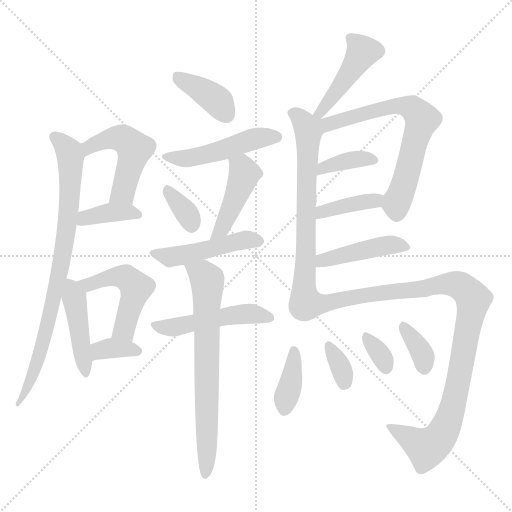
t = 0.00 s
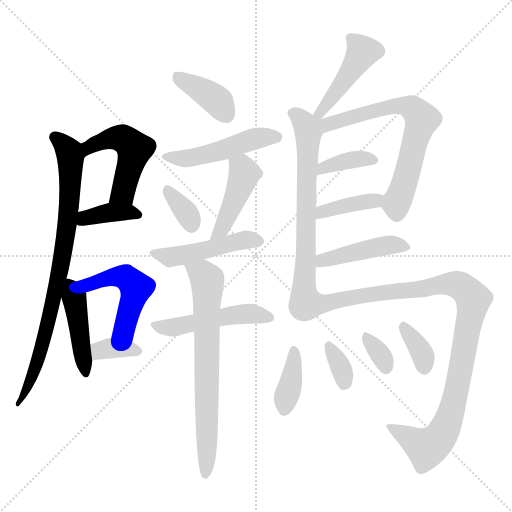
t = 3.09 s
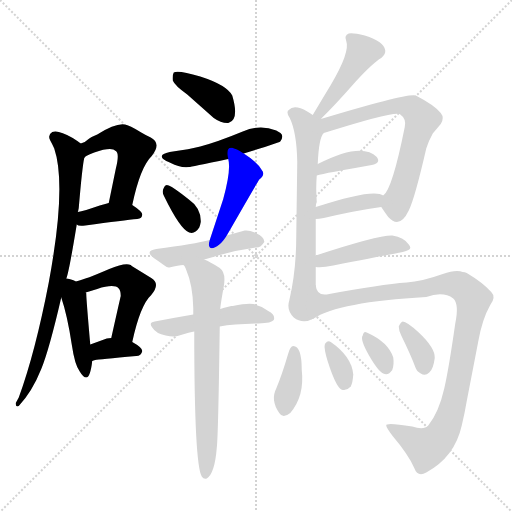
t = 6.19 s
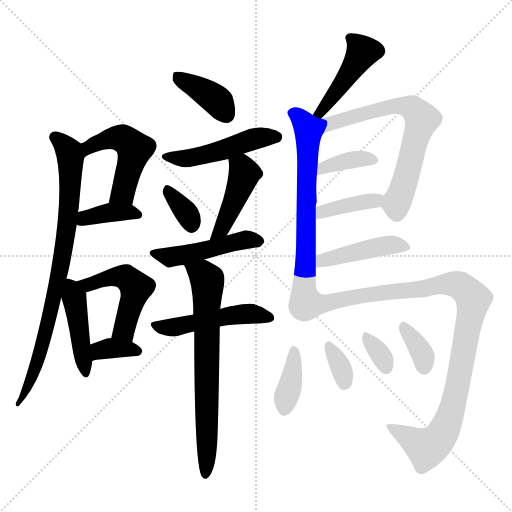
t = 9.28 s
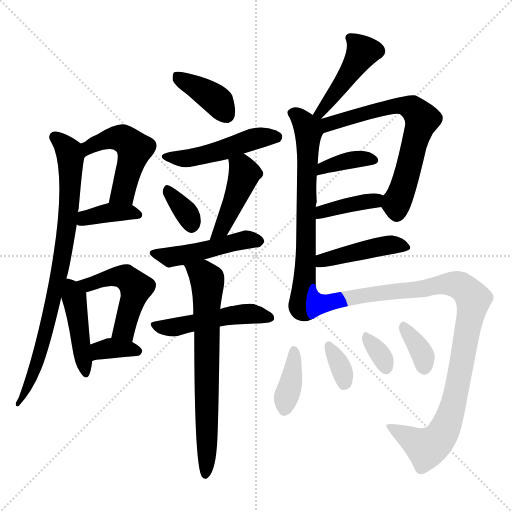
t = 12.37 s
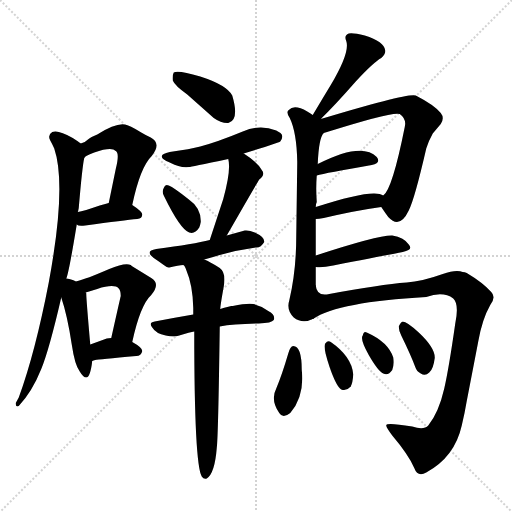
t = 15.46 s

The animated SVG that drew these frames (rendered in a browser with its animation timeline set to each time). Animation: 24 CSS @keyframes rules; one cycle of 15.46 s.

<svg version="1.1" viewBox="0 0 1024 1024" xmlns="http://www.w3.org/2000/svg">
  <g stroke="lightgray" stroke-dasharray="1,1" stroke-width="1" transform="scale(4, 4)">
    <line x1="0" y1="0" x2="256" y2="256"></line>
    <line x1="256" y1="0" x2="0" y2="256"></line>
    <line x1="128" y1="0" x2="128" y2="256"></line>
    <line x1="0" y1="128" x2="256" y2="128"></line>
  </g>
<g transform="scale(1, -1) translate(0, -900)">
   <style type="text/css">
    @keyframes keyframes0 {
      from {
       stroke: blue;
       stroke-dashoffset: 481;
       stroke-width: 128;
       }
       61% {
       animation-timing-function: step-end;
       stroke: blue;
       stroke-dashoffset: 0;
       stroke-width: 128;
       }
       to {
       stroke: black;
       stroke-width: 1024;
       }
       }
       #make-me-a-hanzi-animation-0 {
         animation: keyframes0 0.641439s both;
         animation-delay: 0.000000s;
         animation-timing-function: linear;
       }
    @keyframes keyframes1 {
      from {
       stroke: blue;
       stroke-dashoffset: 376;
       stroke-width: 128;
       }
       55% {
       animation-timing-function: step-end;
       stroke: blue;
       stroke-dashoffset: 0;
       stroke-width: 128;
       }
       to {
       stroke: black;
       stroke-width: 1024;
       }
       }
       #make-me-a-hanzi-animation-1 {
         animation: keyframes1 0.555990s both;
         animation-delay: 0.641439s;
         animation-timing-function: linear;
       }
    @keyframes keyframes2 {
      from {
       stroke: blue;
       stroke-dashoffset: 816;
       stroke-width: 128;
       }
       73% {
       animation-timing-function: step-end;
       stroke: blue;
       stroke-dashoffset: 0;
       stroke-width: 128;
       }
       to {
       stroke: black;
       stroke-width: 1024;
       }
       }
       #make-me-a-hanzi-animation-2 {
         animation: keyframes2 0.914062s both;
         animation-delay: 1.197428s;
         animation-timing-function: linear;
       }
    @keyframes keyframes3 {
      from {
       stroke: blue;
       stroke-dashoffset: 444;
       stroke-width: 128;
       }
       59% {
       animation-timing-function: step-end;
       stroke: blue;
       stroke-dashoffset: 0;
       stroke-width: 128;
       }
       to {
       stroke: black;
       stroke-width: 1024;
       }
       }
       #make-me-a-hanzi-animation-3 {
         animation: keyframes3 0.611328s both;
         animation-delay: 2.111491s;
         animation-timing-function: linear;
       }
    @keyframes keyframes4 {
      from {
       stroke: blue;
       stroke-dashoffset: 486;
       stroke-width: 128;
       }
       61% {
       animation-timing-function: step-end;
       stroke: blue;
       stroke-dashoffset: 0;
       stroke-width: 128;
       }
       to {
       stroke: black;
       stroke-width: 1024;
       }
       }
       #make-me-a-hanzi-animation-4 {
         animation: keyframes4 0.645508s both;
         animation-delay: 2.722819s;
         animation-timing-function: linear;
       }
    @keyframes keyframes5 {
      from {
       stroke: blue;
       stroke-dashoffset: 352;
       stroke-width: 128;
       }
       53% {
       animation-timing-function: step-end;
       stroke: blue;
       stroke-dashoffset: 0;
       stroke-width: 128;
       }
       to {
       stroke: black;
       stroke-width: 1024;
       }
       }
       #make-me-a-hanzi-animation-5 {
         animation: keyframes5 0.536458s both;
         animation-delay: 3.368327s;
         animation-timing-function: linear;
       }
    @keyframes keyframes6 {
      from {
       stroke: blue;
       stroke-dashoffset: 385;
       stroke-width: 128;
       }
       56% {
       animation-timing-function: step-end;
       stroke: blue;
       stroke-dashoffset: 0;
       stroke-width: 128;
       }
       to {
       stroke: black;
       stroke-width: 1024;
       }
       }
       #make-me-a-hanzi-animation-6 {
         animation: keyframes6 0.563314s both;
         animation-delay: 3.904785s;
         animation-timing-function: linear;
       }
    @keyframes keyframes7 {
      from {
       stroke: blue;
       stroke-dashoffset: 483;
       stroke-width: 128;
       }
       61% {
       animation-timing-function: step-end;
       stroke: blue;
       stroke-dashoffset: 0;
       stroke-width: 128;
       }
       to {
       stroke: black;
       stroke-width: 1024;
       }
       }
       #make-me-a-hanzi-animation-7 {
         animation: keyframes7 0.643066s both;
         animation-delay: 4.468099s;
         animation-timing-function: linear;
       }
    @keyframes keyframes8 {
      from {
       stroke: blue;
       stroke-dashoffset: 340;
       stroke-width: 128;
       }
       53% {
       animation-timing-function: step-end;
       stroke: blue;
       stroke-dashoffset: 0;
       stroke-width: 128;
       }
       to {
       stroke: black;
       stroke-width: 1024;
       }
       }
       #make-me-a-hanzi-animation-8 {
         animation: keyframes8 0.526693s both;
         animation-delay: 5.111165s;
         animation-timing-function: linear;
       }
    @keyframes keyframes9 {
      from {
       stroke: blue;
       stroke-dashoffset: 439;
       stroke-width: 128;
       }
       59% {
       animation-timing-function: step-end;
       stroke: blue;
       stroke-dashoffset: 0;
       stroke-width: 128;
       }
       to {
       stroke: black;
       stroke-width: 1024;
       }
       }
       #make-me-a-hanzi-animation-9 {
         animation: keyframes9 0.607259s both;
         animation-delay: 5.637858s;
         animation-timing-function: linear;
       }
    @keyframes keyframes10 {
      from {
       stroke: blue;
       stroke-dashoffset: 471;
       stroke-width: 128;
       }
       61% {
       animation-timing-function: step-end;
       stroke: blue;
       stroke-dashoffset: 0;
       stroke-width: 128;
       }
       to {
       stroke: black;
       stroke-width: 1024;
       }
       }
       #make-me-a-hanzi-animation-10 {
         animation: keyframes10 0.633301s both;
         animation-delay: 6.245117s;
         animation-timing-function: linear;
       }
    @keyframes keyframes11 {
      from {
       stroke: blue;
       stroke-dashoffset: 483;
       stroke-width: 128;
       }
       61% {
       animation-timing-function: step-end;
       stroke: blue;
       stroke-dashoffset: 0;
       stroke-width: 128;
       }
       to {
       stroke: black;
       stroke-width: 1024;
       }
       }
       #make-me-a-hanzi-animation-11 {
         animation: keyframes11 0.643066s both;
         animation-delay: 6.878418s;
         animation-timing-function: linear;
       }
    @keyframes keyframes12 {
      from {
       stroke: blue;
       stroke-dashoffset: 693;
       stroke-width: 128;
       }
       69% {
       animation-timing-function: step-end;
       stroke: blue;
       stroke-dashoffset: 0;
       stroke-width: 128;
       }
       to {
       stroke: black;
       stroke-width: 1024;
       }
       }
       #make-me-a-hanzi-animation-12 {
         animation: keyframes12 0.813965s both;
         animation-delay: 7.521484s;
         animation-timing-function: linear;
       }
    @keyframes keyframes13 {
      from {
       stroke: blue;
       stroke-dashoffset: 445;
       stroke-width: 128;
       }
       59% {
       animation-timing-function: step-end;
       stroke: blue;
       stroke-dashoffset: 0;
       stroke-width: 128;
       }
       to {
       stroke: black;
       stroke-width: 1024;
       }
       }
       #make-me-a-hanzi-animation-13 {
         animation: keyframes13 0.612142s both;
         animation-delay: 8.335449s;
         animation-timing-function: linear;
       }
    @keyframes keyframes14 {
      from {
       stroke: blue;
       stroke-dashoffset: 677;
       stroke-width: 128;
       }
       69% {
       animation-timing-function: step-end;
       stroke: blue;
       stroke-dashoffset: 0;
       stroke-width: 128;
       }
       to {
       stroke: black;
       stroke-width: 1024;
       }
       }
       #make-me-a-hanzi-animation-14 {
         animation: keyframes14 0.800944s both;
         animation-delay: 8.947591s;
         animation-timing-function: linear;
       }
    @keyframes keyframes15 {
      from {
       stroke: blue;
       stroke-dashoffset: 658;
       stroke-width: 128;
       }
       68% {
       animation-timing-function: step-end;
       stroke: blue;
       stroke-dashoffset: 0;
       stroke-width: 128;
       }
       to {
       stroke: black;
       stroke-width: 1024;
       }
       }
       #make-me-a-hanzi-animation-15 {
         animation: keyframes15 0.785482s both;
         animation-delay: 9.748535s;
         animation-timing-function: linear;
       }
    @keyframes keyframes16 {
      from {
       stroke: blue;
       stroke-dashoffset: 374;
       stroke-width: 128;
       }
       55% {
       animation-timing-function: step-end;
       stroke: blue;
       stroke-dashoffset: 0;
       stroke-width: 128;
       }
       to {
       stroke: black;
       stroke-width: 1024;
       }
       }
       #make-me-a-hanzi-animation-16 {
         animation: keyframes16 0.554362s both;
         animation-delay: 10.534017s;
         animation-timing-function: linear;
       }
    @keyframes keyframes17 {
      from {
       stroke: blue;
       stroke-dashoffset: 389;
       stroke-width: 128;
       }
       56% {
       animation-timing-function: step-end;
       stroke: blue;
       stroke-dashoffset: 0;
       stroke-width: 128;
       }
       to {
       stroke: black;
       stroke-width: 1024;
       }
       }
       #make-me-a-hanzi-animation-17 {
         animation: keyframes17 0.566569s both;
         animation-delay: 11.088379s;
         animation-timing-function: linear;
       }
    @keyframes keyframes18 {
      from {
       stroke: blue;
       stroke-dashoffset: 436;
       stroke-width: 128;
       }
       59% {
       animation-timing-function: step-end;
       stroke: blue;
       stroke-dashoffset: 0;
       stroke-width: 128;
       }
       to {
       stroke: black;
       stroke-width: 1024;
       }
       }
       #make-me-a-hanzi-animation-18 {
         animation: keyframes18 0.604818s both;
         animation-delay: 11.654948s;
         animation-timing-function: linear;
       }
    @keyframes keyframes19 {
      from {
       stroke: blue;
       stroke-dashoffset: 1006;
       stroke-width: 128;
       }
       77% {
       animation-timing-function: step-end;
       stroke: blue;
       stroke-dashoffset: 0;
       stroke-width: 128;
       }
       to {
       stroke: black;
       stroke-width: 1024;
       }
       }
       #make-me-a-hanzi-animation-19 {
         animation: keyframes19 1.068685s both;
         animation-delay: 12.259766s;
         animation-timing-function: linear;
       }
    @keyframes keyframes20 {
      from {
       stroke: blue;
       stroke-dashoffset: 377;
       stroke-width: 128;
       }
       55% {
       animation-timing-function: step-end;
       stroke: blue;
       stroke-dashoffset: 0;
       stroke-width: 128;
       }
       to {
       stroke: black;
       stroke-width: 1024;
       }
       }
       #make-me-a-hanzi-animation-20 {
         animation: keyframes20 0.556803s both;
         animation-delay: 13.328451s;
         animation-timing-function: linear;
       }
    @keyframes keyframes21 {
      from {
       stroke: blue;
       stroke-dashoffset: 339;
       stroke-width: 128;
       }
       52% {
       animation-timing-function: step-end;
       stroke: blue;
       stroke-dashoffset: 0;
       stroke-width: 128;
       }
       to {
       stroke: black;
       stroke-width: 1024;
       }
       }
       #make-me-a-hanzi-animation-21 {
         animation: keyframes21 0.525879s both;
         animation-delay: 13.885254s;
         animation-timing-function: linear;
       }
    @keyframes keyframes22 {
      from {
       stroke: blue;
       stroke-dashoffset: 325;
       stroke-width: 128;
       }
       51% {
       animation-timing-function: step-end;
       stroke: blue;
       stroke-dashoffset: 0;
       stroke-width: 128;
       }
       to {
       stroke: black;
       stroke-width: 1024;
       }
       }
       #make-me-a-hanzi-animation-22 {
         animation: keyframes22 0.514486s both;
         animation-delay: 14.411133s;
         animation-timing-function: linear;
       }
    @keyframes keyframes23 {
      from {
       stroke: blue;
       stroke-dashoffset: 353;
       stroke-width: 128;
       }
       53% {
       animation-timing-function: step-end;
       stroke: blue;
       stroke-dashoffset: 0;
       stroke-width: 128;
       }
       to {
       stroke: black;
       stroke-width: 1024;
       }
       }
       #make-me-a-hanzi-animation-23 {
         animation: keyframes23 0.537272s both;
         animation-delay: 14.925618s;
         animation-timing-function: linear;
       }
</style>
<path d="M 264.5 490.0 Q 280.5 566.0 303.5 588.0 Q 323.5 613.0 301.5 625.0 Q 292.5 629.0 282.5 635.0 Q 258.5 650.0 249.5 651.0 Q 231.5 654.0 194.5 631.0 Q 184.5 627.0 178.5 623.0 Q 171.5 616.0 161.5 613.0 C 133.5 602.0 145.5 564.0 168.5 584.0 Q 168.5 588.0 188.5 595.0 Q 223.5 607.0 231.5 598.0 Q 239.5 594.0 231.5 562.0 L 217.5 494.0 C 211.5 465.0 258.5 461.0 264.5 490.0 Z" fill="lightgray"></path> 
<path d="M 153.5 451.0 Q 156.5 447.0 170.5 449.0 Q 249.5 460.0 274.5 462.0 Q 284.5 463.0 284.5 471.0 Q 284.5 477.0 264.5 490.0 C 247.5 501.0 246.5 501.0 217.5 494.0 Q 208.5 492.0 199.5 489.0 Q 167.5 478.0 155.5 476.0 C 126.5 470.0 127.5 466.0 153.5 451.0 Z" fill="lightgray"></path> 
<path d="M 132.5 343.0 Q 137.5 353.0 153.5 451.0 L 155.5 476.0 Q 156.5 478.0 157.5 484.0 Q 164.5 567.0 168.5 584.0 C 172.5 606.0 172.5 606.0 161.5 613.0 Q 153.5 619.0 145.5 624.0 Q 116.5 641.0 104.5 636.0 Q 94.5 630.0 100.5 619.0 Q 104.5 612.0 108.5 603.0 Q 133.5 529.0 97.5 335.0 Q 70.5 195.0 37.5 105.0 L 31.5 94.0 L 31.5 92.0 Q 31.5 85.0 37.5 88.0 Q 64.5 117.0 82.5 162.0 Q 98.5 201.0 122.5 305.0 L 132.5 343.0 Z" fill="lightgray"></path> 
<path d="M 122.5 305.0 Q 134.5 270.0 143.5 211.0 Q 149.5 170.0 159.5 157.0 Q 166.5 145.0 172.5 145.0 Q 180.5 145.0 184.5 178.0 L 180.5 211.0 Q 172.5 302.0 172.5 313.0 Q 172.5 314.0 171.5 315.0 L 151.5 337.0 Q 145.5 341.0 132.5 343.0 C 108.5 347.0 113.5 333.0 122.5 305.0 Z" fill="lightgray"></path> 
<path d="M 264.5 216.0 Q 280.5 290.0 302.5 310.0 Q 321.5 333.0 302.5 344.0 L 263.5 368.0 L 261.5 370.0 Q 249.5 375.0 218.5 362.0 Q 172.5 342.0 151.5 337.0 C 122.5 329.0 142.5 306.0 171.5 315.0 L 194.5 322.0 Q 228.5 333.0 237.5 323.0 Q 241.5 319.0 241.5 308.0 Q 239.5 300.0 222.5 224.0 C 215.5 195.0 257.5 187.0 264.5 216.0 Z" fill="lightgray"></path> 
<path d="M 184.5 178.0 Q 186.5 179.0 190.5 180.0 Q 196.5 181.0 272.5 188.0 Q 282.5 188.0 284.5 198.0 Q 284.5 205.0 264.5 216.0 L 222.5 224.0 Q 217.5 224.0 213.5 223.0 L 180.5 211.0 C 152.5 201.0 156.5 167.0 184.5 178.0 Z" fill="lightgray"></path> 
<path d="M 374.5 711.0 L 427.5 664.0 Q 441.5 654.0 454.5 654.0 Q 456.5 654.0 458.5 655.0 Q 478.5 662.0 464.5 709.0 Q 453.5 730.0 400.5 747.0 Q 356.5 760.0 347.5 755.0 Q 344.5 750.0 345.5 739.0 Q 349.5 729.0 374.5 711.0 Z" fill="lightgray"></path> 
<path d="M 487.5 593.0 Q 556.5 614.0 560.5 617.0 Q 566.5 624.0 563.5 631.0 Q 560.5 635.0 552.5 639.0 Q 519.5 652.0 485.5 637.0 Q 434.5 616.0 400.5 607.0 Q 381.5 602.0 339.5 596.0 Q 311.5 590.0 332.5 578.0 Q 337.5 576.0 341.5 574.0 Q 359.5 564.0 378.5 566.0 Q 379.5 566.0 456.5 582.0 L 487.5 593.0 Z" fill="lightgray"></path> 
<path d="M 327.5 509.0 Q 360.5 441.0 378.5 435.0 Q 389.5 431.0 398.5 445.0 Q 400.5 450.0 401.5 456.0 Q 402.5 484.0 376.5 502.0 Q 347.5 525.0 337.5 529.0 Q 330.5 533.0 327.5 524.0 Q 323.5 517.0 327.5 509.0 Z" fill="lightgray"></path> 
<path d="M 453.5 429.0 Q 511.5 530.0 518.5 541.0 Q 531.5 551.0 523.5 560.0 Q 514.5 576.0 487.5 593.0 C 462.5 609.0 450.5 611.0 456.5 582.0 Q 462.5 560.0 446.5 502.0 L 419.5 420.0 C 410.5 392.0 438.5 403.0 453.5 429.0 Z" fill="lightgray"></path> 
<path d="M 408.5 381.0 Q 423.5 385.0 439.5 390.0 Q 474.5 400.0 511.5 405.0 Q 521.5 404.0 528.5 416.0 Q 529.5 426.0 509.5 435.0 Q 498.5 440.0 489.5 439.0 L 453.5 429.0 L 419.5 420.0 Q 388.5 412.0 312.5 402.0 Q 288.5 398.0 307.5 384.0 Q 316.5 378.0 327.5 370.0 Q 335.5 364.0 338.5 365.0 Q 357.5 370.0 366.5 370.0 L 408.5 381.0 Z" fill="lightgray"></path> 
<path d="M 386.5 271.0 Q 345.5 264.0 309.5 257.0 Q 296.5 255.0 304.5 245.0 Q 311.5 233.0 331.5 229.0 Q 348.5 225.0 358.5 229.0 Q 380.5 236.0 388.5 237.0 L 439.5 247.0 Q 467.5 252.0 517.5 253.0 Q 543.5 254.0 547.5 260.0 Q 551.5 270.0 536.5 278.0 Q 521.5 289.0 506.5 292.0 Q 494.5 294.0 465.5 288.0 Q 464.5 288.0 462.5 288.0 Q 445.5 284.0 440.5 282.0 L 386.5 271.0 Z" fill="lightgray"></path> 
<path d="M 366.5 370.0 Q 369.5 369.0 372.5 360.0 Q 385.5 330.0 386.5 284.0 Q 386.5 281.0 386.5 271.0 L 388.5 237.0 Q 388.5 -28.0 403.5 -53.0 Q 407.5 -59.0 413.5 -57.0 Q 429.5 -47.0 433.5 4.0 Q 436.5 27.0 439.5 247.0 L 440.5 282.0 Q 440.5 288.0 447.5 327.0 Q 452.5 355.0 439.5 364.0 Q 419.5 377.0 408.5 381.0 C 381.5 394.0 351.5 396.0 366.5 370.0 Z" fill="lightgray"></path> 
<path d="M 641.5 662.0 Q 668.5 688.0 711.5 737.0 Q 746.5 775.0 762.5 784.0 Q 771.5 792.0 770.5 799.0 Q 768.5 817.0 729.5 829.0 Q 705.5 835.0 697.5 833.0 Q 687.5 829.0 692.5 818.0 Q 700.5 796.0 661.5 730.0 Q 647.5 707.0 625.5 670.0 C 610.5 644.0 620.5 641.0 641.5 662.0 Z" fill="lightgray"></path> 
<path d="M 625.5 670.0 Q 620.5 674.0 614.5 677.0 Q 588.5 692.0 577.5 680.0 Q 571.5 676.0 579.5 664.0 Q 593.5 635.0 594.5 576.0 Q 594.5 573.0 592.5 427.0 Q 592.5 358.0 578.5 299.0 Q 572.5 280.0 587.5 265.0 Q 605.5 251.0 627.5 263.0 C 631.5 265.0 631.5 299.0 631.5 329.0 L 631.5 366.0 L 631.5 389.0 L 631.5 462.0 L 631.5 486.0 Q 631.5 492.0 633.5 496.0 Q 631.5 523.0 633.5 549.0 L 635.5 572.0 Q 637.5 624.0 647.5 634.0 C 664.5 670.0 650.5 654.0 625.5 670.0 Z" fill="lightgray"></path> 
<path d="M 647.5 634.0 Q 786.5 678.0 799.5 672.0 Q 813.5 662.0 809.5 646.0 Q 784.5 521.0 766.5 509.0 C 756.5 495.0 756.5 495.0 762.5 486.0 Q 770.5 474.0 776.5 466.0 Q 799.5 441.0 817.5 479.0 Q 829.5 503.0 852.5 603.0 Q 857.5 619.0 865.5 633.0 L 881.5 652.0 Q 889.5 664.0 881.5 674.0 Q 868.5 690.0 831.5 709.0 Q 817.5 715.0 641.5 662.0 C 612.5 653.0 618.5 625.0 647.5 634.0 Z" fill="lightgray"></path> 
<path d="M 633.5 549.0 Q 650.5 554.0 743.5 570.0 Q 762.5 574.0 753.5 586.0 Q 723.5 617.0 635.5 572.0 C 608.5 558.0 604.5 541.0 633.5 549.0 Z" fill="lightgray"></path> 
<path d="M 631.5 462.0 Q 637.5 462.0 647.5 464.0 Q 711.5 479.0 762.5 486.0 C 792.5 490.0 792.5 495.0 766.5 509.0 Q 747.5 524.0 631.5 486.0 C 602.5 477.0 601.5 460.0 631.5 462.0 Z" fill="lightgray"></path> 
<path d="M 631.5 366.0 Q 643.5 364.0 666.5 369.0 Q 774.5 390.0 805.5 396.0 Q 827.5 400.0 817.5 411.0 Q 808.5 425.0 784.5 429.0 Q 756.5 430.0 631.5 389.0 C 602.5 380.0 601.5 369.0 631.5 366.0 Z" fill="lightgray"></path> 
<path d="M 627.5 263.0 Q 676.5 296.0 852.5 306.0 Q 886.5 318.0 906.5 303.0 Q 918.5 292.0 910.5 253.0 Q 897.5 162.0 888.5 123.0 Q 877.5 75.0 856.5 49.0 Q 847.5 39.0 824.5 47.0 Q 770.5 56.0 772.5 49.0 Q 772.5 45.0 784.5 29.0 Q 817.5 -10.0 828.5 -36.0 Q 835.5 -55.0 852.5 -45.0 Q 909.5 -14.0 923.5 49.0 Q 929.5 74.0 933.5 98.0 L 956.5 217.0 Q 964.5 262.0 980.5 290.0 Q 992.5 306.0 982.5 316.0 Q 965.5 335.0 933.5 354.0 Q 929.5 356.0 925.5 356.0 Q 911.5 361.0 885.5 352.0 Q 843.5 337.0 813.5 335.0 Q 760.5 331.0 658.5 312.0 Q 633.5 306.0 631.5 329.0 C 613.5 353.0 600.5 249.0 627.5 263.0 Z" fill="lightgray"></path> 
<path d="M 586.5 208.0 Q 580.5 208.0 576.5 193.0 Q 563.5 149.0 552.5 123.0 Q 540.5 100.0 558.5 74.0 Q 565.5 62.0 580.5 74.0 Q 609.5 108.0 603.5 160.0 Q 603.5 208.0 586.5 208.0 Z" fill="lightgray"></path> 
<path d="M 650.5 213.0 Q 645.5 206.0 659.0 166.5 Q 672.5 127.0 682.5 121.0 Q 692.5 117.0 701.5 127.0 Q 705.5 135.0 706.5 151.0 Q 703.5 187.0 661.5 216.0 Q 655.5 220.0 650.5 213.0 Z" fill="lightgray"></path> 
<path d="M 725.5 229.0 Q 719.5 222.0 737.5 190.0 Q 756.5 157.0 766.5 153.0 Q 776.5 148.0 784.5 160.0 Q 788.5 170.0 786.5 185.0 Q 776.5 216.0 733.5 235.0 Q 727.5 239.0 725.5 229.0 Z" fill="lightgray"></path> 
<path d="M 797.5 247.0 Q 797.5 239.0 802.5 229.0 Q 822.5 188.0 830.5 166.0 Q 833.5 157.0 841.5 153.0 Q 850.5 147.0 858.5 155.0 Q 866.5 161.0 869.5 184.0 Q 870.5 204.0 837.5 235.0 Q 813.5 257.0 805.5 257.0 Q 801.5 256.0 797.5 247.0 Z" fill="lightgray"></path> 
      <clipPath id="make-me-a-hanzi-clip-0">
      <path d="M 264.5 490.0 Q 280.5 566.0 303.5 588.0 Q 323.5 613.0 301.5 625.0 Q 292.5 629.0 282.5 635.0 Q 258.5 650.0 249.5 651.0 Q 231.5 654.0 194.5 631.0 Q 184.5 627.0 178.5 623.0 Q 171.5 616.0 161.5 613.0 C 133.5 602.0 145.5 564.0 168.5 584.0 Q 168.5 588.0 188.5 595.0 Q 223.5 607.0 231.5 598.0 Q 239.5 594.0 231.5 562.0 L 217.5 494.0 C 211.5 465.0 258.5 461.0 264.5 490.0 Z" fill="lightgray"></path>
      </clipPath>
      <path clip-path="url(#make-me-a-hanzi-clip-0)" d="M 169.5 607.0 L 239.5 624.0 L 269.5 602.0 L 245.5 515.0 L 225.5 499.0 " fill="none" id="make-me-a-hanzi-animation-0" stroke-dasharray="353 706" stroke-linecap="round"></path>

      <clipPath id="make-me-a-hanzi-clip-1">
      <path d="M 153.5 451.0 Q 156.5 447.0 170.5 449.0 Q 249.5 460.0 274.5 462.0 Q 284.5 463.0 284.5 471.0 Q 284.5 477.0 264.5 490.0 C 247.5 501.0 246.5 501.0 217.5 494.0 Q 208.5 492.0 199.5 489.0 Q 167.5 478.0 155.5 476.0 C 126.5 470.0 127.5 466.0 153.5 451.0 Z" fill="lightgray"></path>
      </clipPath>
      <path clip-path="url(#make-me-a-hanzi-clip-1)" d="M 159.5 457.0 L 223.5 476.0 L 265.5 476.0 L 275.5 471.0 " fill="none" id="make-me-a-hanzi-animation-1" stroke-dasharray="248 496" stroke-linecap="round"></path>

      <clipPath id="make-me-a-hanzi-clip-2">
      <path d="M 132.5 343.0 Q 137.5 353.0 153.5 451.0 L 155.5 476.0 Q 156.5 478.0 157.5 484.0 Q 164.5 567.0 168.5 584.0 C 172.5 606.0 172.5 606.0 161.5 613.0 Q 153.5 619.0 145.5 624.0 Q 116.5 641.0 104.5 636.0 Q 94.5 630.0 100.5 619.0 Q 104.5 612.0 108.5 603.0 Q 133.5 529.0 97.5 335.0 Q 70.5 195.0 37.5 105.0 L 31.5 94.0 L 31.5 92.0 Q 31.5 85.0 37.5 88.0 Q 64.5 117.0 82.5 162.0 Q 98.5 201.0 122.5 305.0 L 132.5 343.0 Z" fill="lightgray"></path>
      </clipPath>
      <path clip-path="url(#make-me-a-hanzi-clip-2)" d="M 109.5 626.0 L 128.5 611.0 L 141.5 577.0 L 134.5 441.0 L 89.5 228.0 L 63.5 145.0 L 36.5 93.0 " fill="none" id="make-me-a-hanzi-animation-2" stroke-dasharray="688 1376" stroke-linecap="round"></path>

      <clipPath id="make-me-a-hanzi-clip-3">
      <path d="M 122.5 305.0 Q 134.5 270.0 143.5 211.0 Q 149.5 170.0 159.5 157.0 Q 166.5 145.0 172.5 145.0 Q 180.5 145.0 184.5 178.0 L 180.5 211.0 Q 172.5 302.0 172.5 313.0 Q 172.5 314.0 171.5 315.0 L 151.5 337.0 Q 145.5 341.0 132.5 343.0 C 108.5 347.0 113.5 333.0 122.5 305.0 Z" fill="lightgray"></path>
      </clipPath>
      <path clip-path="url(#make-me-a-hanzi-clip-3)" d="M 136.5 335.0 L 153.5 280.0 L 171.5 151.0 " fill="none" id="make-me-a-hanzi-animation-3" stroke-dasharray="316 632" stroke-linecap="round"></path>

      <clipPath id="make-me-a-hanzi-clip-4">
      <path d="M 264.5 216.0 Q 280.5 290.0 302.5 310.0 Q 321.5 333.0 302.5 344.0 L 263.5 368.0 L 261.5 370.0 Q 249.5 375.0 218.5 362.0 Q 172.5 342.0 151.5 337.0 C 122.5 329.0 142.5 306.0 171.5 315.0 L 194.5 322.0 Q 228.5 333.0 237.5 323.0 Q 241.5 319.0 241.5 308.0 Q 239.5 300.0 222.5 224.0 C 215.5 195.0 257.5 187.0 264.5 216.0 Z" fill="lightgray"></path>
      </clipPath>
      <path clip-path="url(#make-me-a-hanzi-clip-4)" d="M 157.5 333.0 L 174.5 330.0 L 234.5 348.0 L 256.5 342.0 L 267.5 331.0 L 269.5 314.0 L 247.5 239.0 L 231.5 234.0 " fill="none" id="make-me-a-hanzi-animation-4" stroke-dasharray="358 716" stroke-linecap="round"></path>

      <clipPath id="make-me-a-hanzi-clip-5">
      <path d="M 184.5 178.0 Q 186.5 179.0 190.5 180.0 Q 196.5 181.0 272.5 188.0 Q 282.5 188.0 284.5 198.0 Q 284.5 205.0 264.5 216.0 L 222.5 224.0 Q 217.5 224.0 213.5 223.0 L 180.5 211.0 C 152.5 201.0 156.5 167.0 184.5 178.0 Z" fill="lightgray"></path>
      </clipPath>
      <path clip-path="url(#make-me-a-hanzi-clip-5)" d="M 185.5 184.0 L 199.5 199.0 L 214.5 203.0 L 274.5 197.0 " fill="none" id="make-me-a-hanzi-animation-5" stroke-dasharray="224 448" stroke-linecap="round"></path>

      <clipPath id="make-me-a-hanzi-clip-6">
      <path d="M 374.5 711.0 L 427.5 664.0 Q 441.5 654.0 454.5 654.0 Q 456.5 654.0 458.5 655.0 Q 478.5 662.0 464.5 709.0 Q 453.5 730.0 400.5 747.0 Q 356.5 760.0 347.5 755.0 Q 344.5 750.0 345.5 739.0 Q 349.5 729.0 374.5 711.0 Z" fill="lightgray"></path>
      </clipPath>
      <path clip-path="url(#make-me-a-hanzi-clip-6)" d="M 352.5 750.0 L 427.5 704.0 L 452.5 671.0 " fill="none" id="make-me-a-hanzi-animation-6" stroke-dasharray="257 514" stroke-linecap="round"></path>

      <clipPath id="make-me-a-hanzi-clip-7">
      <path d="M 487.5 593.0 Q 556.5 614.0 560.5 617.0 Q 566.5 624.0 563.5 631.0 Q 560.5 635.0 552.5 639.0 Q 519.5 652.0 485.5 637.0 Q 434.5 616.0 400.5 607.0 Q 381.5 602.0 339.5 596.0 Q 311.5 590.0 332.5 578.0 Q 337.5 576.0 341.5 574.0 Q 359.5 564.0 378.5 566.0 Q 379.5 566.0 456.5 582.0 L 487.5 593.0 Z" fill="lightgray"></path>
      </clipPath>
      <path clip-path="url(#make-me-a-hanzi-clip-7)" d="M 333.5 588.0 L 363.5 583.0 L 395.5 587.0 L 438.5 596.0 L 509.5 623.0 L 553.5 626.0 " fill="none" id="make-me-a-hanzi-animation-7" stroke-dasharray="355 710" stroke-linecap="round"></path>

      <clipPath id="make-me-a-hanzi-clip-8">
      <path d="M 327.5 509.0 Q 360.5 441.0 378.5 435.0 Q 389.5 431.0 398.5 445.0 Q 400.5 450.0 401.5 456.0 Q 402.5 484.0 376.5 502.0 Q 347.5 525.0 337.5 529.0 Q 330.5 533.0 327.5 524.0 Q 323.5 517.0 327.5 509.0 Z" fill="lightgray"></path>
      </clipPath>
      <path clip-path="url(#make-me-a-hanzi-clip-8)" d="M 336.5 518.0 L 377.5 468.0 L 383.5 450.0 " fill="none" id="make-me-a-hanzi-animation-8" stroke-dasharray="212 424" stroke-linecap="round"></path>

      <clipPath id="make-me-a-hanzi-clip-9">
      <path d="M 453.5 429.0 Q 511.5 530.0 518.5 541.0 Q 531.5 551.0 523.5 560.0 Q 514.5 576.0 487.5 593.0 C 462.5 609.0 450.5 611.0 456.5 582.0 Q 462.5 560.0 446.5 502.0 L 419.5 420.0 C 410.5 392.0 438.5 403.0 453.5 429.0 Z" fill="lightgray"></path>
      </clipPath>
      <path clip-path="url(#make-me-a-hanzi-clip-9)" d="M 463.5 579.0 L 483.5 564.0 L 488.5 550.0 L 447.5 447.0 L 423.5 426.0 " fill="none" id="make-me-a-hanzi-animation-9" stroke-dasharray="311 622" stroke-linecap="round"></path>

      <clipPath id="make-me-a-hanzi-clip-10">
      <path d="M 408.5 381.0 Q 423.5 385.0 439.5 390.0 Q 474.5 400.0 511.5 405.0 Q 521.5 404.0 528.5 416.0 Q 529.5 426.0 509.5 435.0 Q 498.5 440.0 489.5 439.0 L 453.5 429.0 L 419.5 420.0 Q 388.5 412.0 312.5 402.0 Q 288.5 398.0 307.5 384.0 Q 316.5 378.0 327.5 370.0 Q 335.5 364.0 338.5 365.0 Q 357.5 370.0 366.5 370.0 L 408.5 381.0 Z" fill="lightgray"></path>
      </clipPath>
      <path clip-path="url(#make-me-a-hanzi-clip-10)" d="M 308.5 393.0 L 341.5 386.0 L 493.5 421.0 L 518.5 417.0 " fill="none" id="make-me-a-hanzi-animation-10" stroke-dasharray="343 686" stroke-linecap="round"></path>

      <clipPath id="make-me-a-hanzi-clip-11">
      <path d="M 386.5 271.0 Q 345.5 264.0 309.5 257.0 Q 296.5 255.0 304.5 245.0 Q 311.5 233.0 331.5 229.0 Q 348.5 225.0 358.5 229.0 Q 380.5 236.0 388.5 237.0 L 439.5 247.0 Q 467.5 252.0 517.5 253.0 Q 543.5 254.0 547.5 260.0 Q 551.5 270.0 536.5 278.0 Q 521.5 289.0 506.5 292.0 Q 494.5 294.0 465.5 288.0 Q 464.5 288.0 462.5 288.0 Q 445.5 284.0 440.5 282.0 L 386.5 271.0 Z" fill="lightgray"></path>
      </clipPath>
      <path clip-path="url(#make-me-a-hanzi-clip-11)" d="M 316.5 247.0 L 341.5 244.0 L 477.5 272.0 L 539.5 264.0 " fill="none" id="make-me-a-hanzi-animation-11" stroke-dasharray="355 710" stroke-linecap="round"></path>

      <clipPath id="make-me-a-hanzi-clip-12">
      <path d="M 366.5 370.0 Q 369.5 369.0 372.5 360.0 Q 385.5 330.0 386.5 284.0 Q 386.5 281.0 386.5 271.0 L 388.5 237.0 Q 388.5 -28.0 403.5 -53.0 Q 407.5 -59.0 413.5 -57.0 Q 429.5 -47.0 433.5 4.0 Q 436.5 27.0 439.5 247.0 L 440.5 282.0 Q 440.5 288.0 447.5 327.0 Q 452.5 355.0 439.5 364.0 Q 419.5 377.0 408.5 381.0 C 381.5 394.0 351.5 396.0 366.5 370.0 Z" fill="lightgray"></path>
      </clipPath>
      <path clip-path="url(#make-me-a-hanzi-clip-12)" d="M 374.5 368.0 L 414.5 338.0 L 411.5 -49.0 " fill="none" id="make-me-a-hanzi-animation-12" stroke-dasharray="565 1130" stroke-linecap="round"></path>

      <clipPath id="make-me-a-hanzi-clip-13">
      <path d="M 641.5 662.0 Q 668.5 688.0 711.5 737.0 Q 746.5 775.0 762.5 784.0 Q 771.5 792.0 770.5 799.0 Q 768.5 817.0 729.5 829.0 Q 705.5 835.0 697.5 833.0 Q 687.5 829.0 692.5 818.0 Q 700.5 796.0 661.5 730.0 Q 647.5 707.0 625.5 670.0 C 610.5 644.0 620.5 641.0 641.5 662.0 Z" fill="lightgray"></path>
      </clipPath>
      <path clip-path="url(#make-me-a-hanzi-clip-13)" d="M 701.5 823.0 L 725.5 797.0 L 654.5 692.0 L 633.5 675.0 " fill="none" id="make-me-a-hanzi-animation-13" stroke-dasharray="317 634" stroke-linecap="round"></path>

      <clipPath id="make-me-a-hanzi-clip-14">
      <path d="M 625.5 670.0 Q 620.5 674.0 614.5 677.0 Q 588.5 692.0 577.5 680.0 Q 571.5 676.0 579.5 664.0 Q 593.5 635.0 594.5 576.0 Q 594.5 573.0 592.5 427.0 Q 592.5 358.0 578.5 299.0 Q 572.5 280.0 587.5 265.0 Q 605.5 251.0 627.5 263.0 C 631.5 265.0 631.5 299.0 631.5 329.0 L 631.5 366.0 L 631.5 389.0 L 631.5 462.0 L 631.5 486.0 Q 631.5 492.0 633.5 496.0 Q 631.5 523.0 633.5 549.0 L 635.5 572.0 Q 637.5 624.0 647.5 634.0 C 664.5 670.0 650.5 654.0 625.5 670.0 Z" fill="lightgray"></path>
      </clipPath>
      <path clip-path="url(#make-me-a-hanzi-clip-14)" d="M 586.5 673.0 L 599.5 665.0 L 616.5 639.0 L 612.5 396.0 L 602.5 288.0 L 616.5 270.0 " fill="none" id="make-me-a-hanzi-animation-14" stroke-dasharray="549 1098" stroke-linecap="round"></path>

      <clipPath id="make-me-a-hanzi-clip-15">
      <path d="M 647.5 634.0 Q 786.5 678.0 799.5 672.0 Q 813.5 662.0 809.5 646.0 Q 784.5 521.0 766.5 509.0 C 756.5 495.0 756.5 495.0 762.5 486.0 Q 770.5 474.0 776.5 466.0 Q 799.5 441.0 817.5 479.0 Q 829.5 503.0 852.5 603.0 Q 857.5 619.0 865.5 633.0 L 881.5 652.0 Q 889.5 664.0 881.5 674.0 Q 868.5 690.0 831.5 709.0 Q 817.5 715.0 641.5 662.0 C 612.5 653.0 618.5 625.0 647.5 634.0 Z" fill="lightgray"></path>
      </clipPath>
      <path clip-path="url(#make-me-a-hanzi-clip-15)" d="M 659.5 644.0 L 660.5 654.0 L 793.5 689.0 L 815.5 687.0 L 839.5 670.0 L 843.5 660.0 L 792.5 492.0 L 792.5 475.0 " fill="none" id="make-me-a-hanzi-animation-15" stroke-dasharray="530 1060" stroke-linecap="round"></path>

      <clipPath id="make-me-a-hanzi-clip-16">
      <path d="M 633.5 549.0 Q 650.5 554.0 743.5 570.0 Q 762.5 574.0 753.5 586.0 Q 723.5 617.0 635.5 572.0 C 608.5 558.0 604.5 541.0 633.5 549.0 Z" fill="lightgray"></path>
      </clipPath>
      <path clip-path="url(#make-me-a-hanzi-clip-16)" d="M 635.5 555.0 L 650.5 568.0 L 689.5 578.0 L 716.5 583.0 L 746.5 579.0 " fill="none" id="make-me-a-hanzi-animation-16" stroke-dasharray="246 492" stroke-linecap="round"></path>

      <clipPath id="make-me-a-hanzi-clip-17">
      <path d="M 631.5 462.0 Q 637.5 462.0 647.5 464.0 Q 711.5 479.0 762.5 486.0 C 792.5 490.0 792.5 495.0 766.5 509.0 Q 747.5 524.0 631.5 486.0 C 602.5 477.0 601.5 460.0 631.5 462.0 Z" fill="lightgray"></path>
      </clipPath>
      <path clip-path="url(#make-me-a-hanzi-clip-17)" d="M 634.5 468.0 L 646.5 480.0 L 760.5 504.0 " fill="none" id="make-me-a-hanzi-animation-17" stroke-dasharray="261 522" stroke-linecap="round"></path>

      <clipPath id="make-me-a-hanzi-clip-18">
      <path d="M 631.5 366.0 Q 643.5 364.0 666.5 369.0 Q 774.5 390.0 805.5 396.0 Q 827.5 400.0 817.5 411.0 Q 808.5 425.0 784.5 429.0 Q 756.5 430.0 631.5 389.0 C 602.5 380.0 601.5 369.0 631.5 366.0 Z" fill="lightgray"></path>
      </clipPath>
      <path clip-path="url(#make-me-a-hanzi-clip-18)" d="M 636.5 372.0 L 670.5 387.0 L 743.5 404.0 L 787.5 411.0 L 810.5 405.0 " fill="none" id="make-me-a-hanzi-animation-18" stroke-dasharray="308 616" stroke-linecap="round"></path>

      <clipPath id="make-me-a-hanzi-clip-19">
      <path d="M 627.5 263.0 Q 676.5 296.0 852.5 306.0 Q 886.5 318.0 906.5 303.0 Q 918.5 292.0 910.5 253.0 Q 897.5 162.0 888.5 123.0 Q 877.5 75.0 856.5 49.0 Q 847.5 39.0 824.5 47.0 Q 770.5 56.0 772.5 49.0 Q 772.5 45.0 784.5 29.0 Q 817.5 -10.0 828.5 -36.0 Q 835.5 -55.0 852.5 -45.0 Q 909.5 -14.0 923.5 49.0 Q 929.5 74.0 933.5 98.0 L 956.5 217.0 Q 964.5 262.0 980.5 290.0 Q 992.5 306.0 982.5 316.0 Q 965.5 335.0 933.5 354.0 Q 929.5 356.0 925.5 356.0 Q 911.5 361.0 885.5 352.0 Q 843.5 337.0 813.5 335.0 Q 760.5 331.0 658.5 312.0 Q 633.5 306.0 631.5 329.0 C 613.5 353.0 600.5 249.0 627.5 263.0 Z" fill="lightgray"></path>
      </clipPath>
      <path clip-path="url(#make-me-a-hanzi-clip-19)" d="M 628.5 270.0 L 651.5 294.0 L 726.5 310.0 L 840.5 320.0 L 899.5 333.0 L 915.5 330.0 L 937.5 315.0 L 946.5 301.0 L 920.5 155.0 L 901.5 73.0 L 881.5 28.0 L 852.5 4.0 L 777.5 47.0 " fill="none" id="make-me-a-hanzi-animation-19" stroke-dasharray="878 1756" stroke-linecap="round"></path>

      <clipPath id="make-me-a-hanzi-clip-20">
      <path d="M 586.5 208.0 Q 580.5 208.0 576.5 193.0 Q 563.5 149.0 552.5 123.0 Q 540.5 100.0 558.5 74.0 Q 565.5 62.0 580.5 74.0 Q 609.5 108.0 603.5 160.0 Q 603.5 208.0 586.5 208.0 Z" fill="lightgray"></path>
      </clipPath>
      <path clip-path="url(#make-me-a-hanzi-clip-20)" d="M 587.5 200.0 L 588.5 170.0 L 569.5 81.0 " fill="none" id="make-me-a-hanzi-animation-20" stroke-dasharray="249 498" stroke-linecap="round"></path>

      <clipPath id="make-me-a-hanzi-clip-21">
      <path d="M 650.5 213.0 Q 645.5 206.0 659.0 166.5 Q 672.5 127.0 682.5 121.0 Q 692.5 117.0 701.5 127.0 Q 705.5 135.0 706.5 151.0 Q 703.5 187.0 661.5 216.0 Q 655.5 220.0 650.5 213.0 Z" fill="lightgray"></path>
      </clipPath>
      <path clip-path="url(#make-me-a-hanzi-clip-21)" d="M 657.5 208.0 L 685.5 154.0 L 687.5 132.0 " fill="none" id="make-me-a-hanzi-animation-21" stroke-dasharray="211 422" stroke-linecap="round"></path>

      <clipPath id="make-me-a-hanzi-clip-22">
      <path d="M 725.5 229.0 Q 719.5 222.0 737.5 190.0 Q 756.5 157.0 766.5 153.0 Q 776.5 148.0 784.5 160.0 Q 788.5 170.0 786.5 185.0 Q 776.5 216.0 733.5 235.0 Q 727.5 239.0 725.5 229.0 Z" fill="lightgray"></path>
      </clipPath>
      <path clip-path="url(#make-me-a-hanzi-clip-22)" d="M 736.5 223.0 L 766.5 183.0 L 772.5 165.0 " fill="none" id="make-me-a-hanzi-animation-22" stroke-dasharray="197 394" stroke-linecap="round"></path>

      <clipPath id="make-me-a-hanzi-clip-23">
      <path d="M 797.5 247.0 Q 797.5 239.0 802.5 229.0 Q 822.5 188.0 830.5 166.0 Q 833.5 157.0 841.5 153.0 Q 850.5 147.0 858.5 155.0 Q 866.5 161.0 869.5 184.0 Q 870.5 204.0 837.5 235.0 Q 813.5 257.0 805.5 257.0 Q 801.5 256.0 797.5 247.0 Z" fill="lightgray"></path>
      </clipPath>
      <path clip-path="url(#make-me-a-hanzi-clip-23)" d="M 806.5 248.0 L 840.5 201.0 L 848.5 163.0 " fill="none" id="make-me-a-hanzi-animation-23" stroke-dasharray="225 450" stroke-linecap="round"></path>

</g>
</svg>
